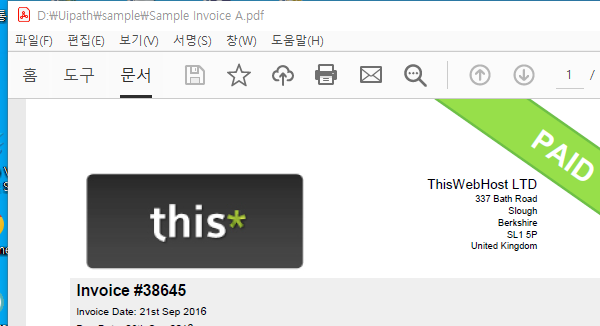
Workflow: Main

Step 1: Open Application 'acrobat.exe D:\Uipath\s...' on the element in window 'D:\Uipath\sample\Sample Invoice A.pdf' (acrobat.exe)

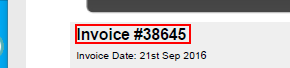
Step 2: get-text from the text 'Invoice*' (acrobat.exe)